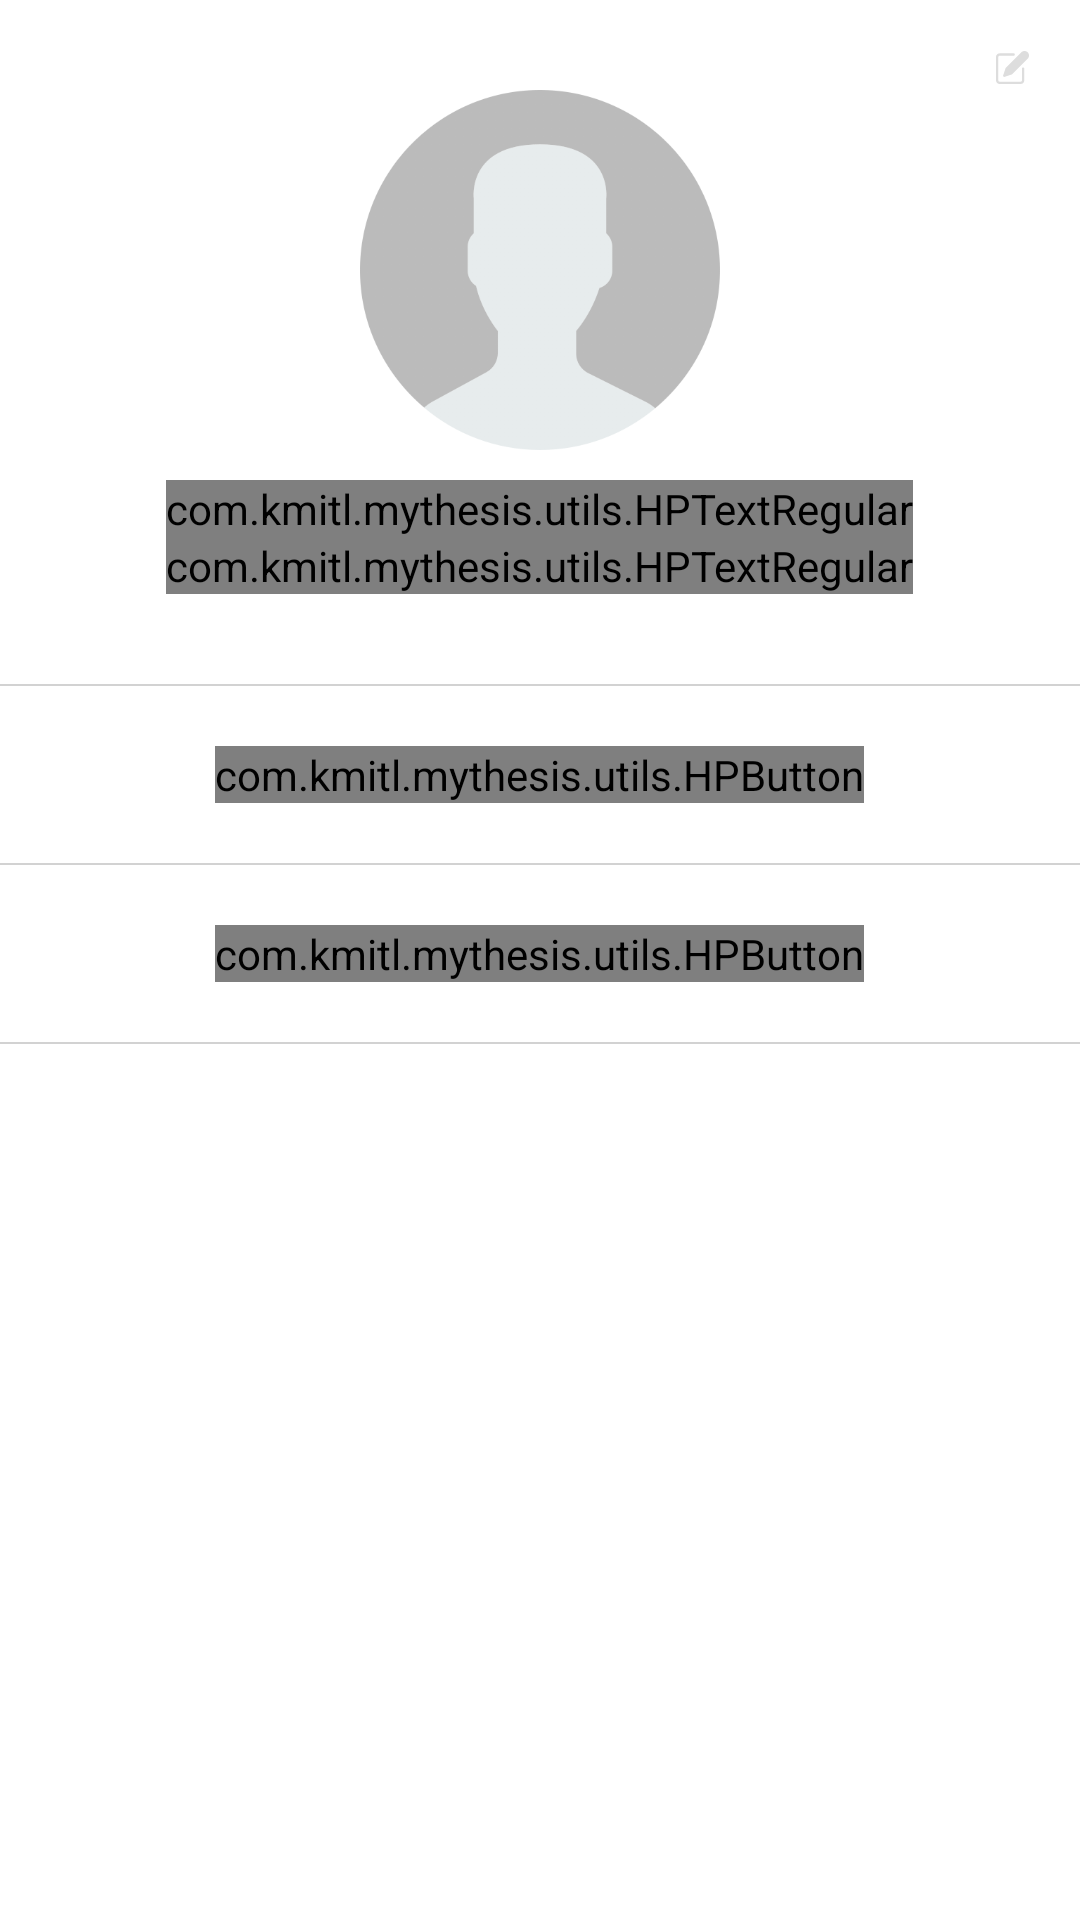

Android layout source for this screen:
<!-- AndroidManifest.xml: application theme Theme.MyThesis -->
<!-- res/layout/fragment_profile.xml -->
<?xml version="1.0" encoding="utf-8"?>
<FrameLayout
    xmlns:android="http://schemas.android.com/apk/res/android"
    xmlns:app="http://schemas.android.com/apk/res-auto"
    xmlns:tools="http://schemas.android.com/tools"
    android:layout_width="match_parent"
    android:layout_height="match_parent"
    tools:context=".view.fragments.ProfileFragment">

    <ScrollView
        android:layout_width="match_parent"
        android:layout_height="wrap_content"
        app:layout_constraintEnd_toEndOf="parent"
        app:layout_constraintStart_toStartOf="parent"
        app:layout_constraintTop_toBottomOf="parent">

        <LinearLayout
            android:layout_width="match_parent"
            android:layout_height="match_parent"
            android:layout_marginTop="@dimen/fragment_marginSide"
            android:orientation="vertical"
            android:background="@android:color/white">

            <ImageView
                android:id="@+id/ic_edit"
                android:layout_width="@dimen/fragment_marginSide"
                android:layout_height="@dimen/fragment_marginSide"
                android:layout_marginEnd="@dimen/fragment_marginSide"
                android:layout_gravity="end"
                android:padding="2dp"
                app:itemIconTint="@drawable/bottomnav_tab_color"
                android:src="@drawable/ic_profile_edit"
                />

            <FrameLayout
                android:id="@+id/fil_img"
                android:layout_width="@dimen/profile_user_image_size"
                android:layout_height="@dimen/profile_user_image_size"
                android:layout_gravity="center"
                app:layout_constraintEnd_toEndOf="parent"
                app:layout_constraintStart_toStartOf="parent">

                <ImageView
                    android:id="@+id/iv_user_photo"
                    android:layout_width="match_parent"
                    android:layout_height="match_parent"
                    android:background="@drawable/ic_user_placeholder" />

            </FrameLayout>

            <View
                android:layout_width="0dp"
                android:layout_height="0dp"
                android:layout_weight="1" />

            <LinearLayout
                android:layout_margin="@dimen/margin10"
                android:layout_width="wrap_content"
                android:layout_height="wrap_content"
                android:layout_gravity="center"
                android:orientation="vertical"
                >

                <com.kmitl.mythesis.utils.HPTextRegular
                    android:id="@+id/tv_username"
                    android:layout_width="wrap_content"
                    android:layout_height="wrap_content"
                    android:layout_gravity="center"

                    android:text="@string/label_username"
                    android:textColor="@color/black"
                    android:textSize="@dimen/profile_tv" />

                <com.kmitl.mythesis.utils.HPTextRegular
                    android:id="@+id/tv_email"
                    android:layout_width="wrap_content"
                    android:layout_height="wrap_content"
                    android:layout_gravity="center"

                    android:text="@string/label_profile_Email"
                    android:textColor="@color/black"
                    android:textSize="@dimen/profile_tv" />

            </LinearLayout>

            <LinearLayout
                android:layout_width="match_parent"
                android:layout_height="match_parent"
                android:background="@color/white"
                android:orientation="vertical">

                
                <View
                    android:layout_marginTop="@dimen/margin20"
                    android:layout_marginBottom="@dimen/margin20"
                    android:layout_width="wrap_content"
                    android:layout_height="0.75dp"
                    android:background="@color/grey"/>

                <LinearLayout
                    android:id="@+id/box_save"
                    android:layout_width="wrap_content"
                    android:layout_height="wrap_content"
                    android:layout_gravity="center"
                    android:orientation="vertical">

                    <com.kmitl.mythesis.utils.HPButton
                        android:id="@+id/btn_favorite"
                        android:layout_width="wrap_content"
                        android:layout_height="wrap_content"
                        android:background="@null"
                        android:drawableTop="@drawable/ic_profile_save"
                        android:text="@string/tv_pined"
                        android:textSize="@dimen/btn_tv_textSize"
                        android:textColor="@color/black" />

                </LinearLayout>

                
                <View
                    android:layout_marginTop="@dimen/margin20"
                    android:layout_marginBottom="@dimen/margin20"
                    android:layout_width="wrap_content"
                    android:layout_height="0.75dp"
                    android:background="@color/grey"/>

                <LinearLayout
                    android:id="@+id/box_logout"
                    android:layout_width="wrap_content"
                    android:layout_height="wrap_content"
                    android:layout_gravity="center"
                    android:orientation="vertical">

                    <com.kmitl.mythesis.utils.HPButton
                        android:id="@+id/btn_logout"
                        android:layout_width="wrap_content"
                        android:layout_height="wrap_content"
                        android:background="@null"
                        android:drawableTop="@drawable/ic_logout"
                        android:text="@string/tv_logout"
                        android:textSize="@dimen/btn_tv_textSize"
                        android:textColor="@color/black" />
                </LinearLayout>

                
                <View
                    android:layout_marginTop="@dimen/margin20"
                    android:layout_width="wrap_content"
                    android:layout_height="0.75dp"
                    android:background="@color/grey"/>

            </LinearLayout>

        </LinearLayout>

    </ScrollView>

</FrameLayout>
<!-- resources referenced by this layout -->
<resources>
  <color name="black">#000000</color>
  <color name="grey">#D2D2D2</color>
  <color name="white">#FFFFFF</color>
  <dimen name="btn_tv_textSize">16sp</dimen>
  <dimen name="fragment_marginSide">15dp</dimen>
  <dimen name="margin10">10dp</dimen>
  <dimen name="margin20">20dp</dimen>
  <dimen name="profile_tv">16sp</dimen>
  <dimen name="profile_user_image_size">120dp</dimen>
  <!-- drawable bottomnav_tab_color (drawable) -->
  <?xml version="1.0" encoding="utf-8"?>
  <selector
      xmlns:android="http://schemas.android.com/apk/res/android">
      <item android:color="@color/green4"
          android:state_checked="true"/>
      <item android:color="@color/greyNav"/>
  </selector>
  <!-- drawable ic_profile_save (drawable) -->
  <vector xmlns:android="http://schemas.android.com/apk/res/android"
      android:width="@dimen/ic_profile_size"
      android:height="@dimen/ic_profile_size"
      android:viewportWidth="512"
      android:viewportHeight="512">
    <path
        android:pathData="M384,0H149.333c-41.237,0 -74.667,33.429 -74.667,74.667v426.667c0.001,4.316 2.603,8.207 6.592,9.856c1.291,0.538 2.676,0.813 4.075,0.811c2.831,0.005 5.548,-1.115 7.552,-3.115l120.448,-120.619C260.48,434.795 325.44,499.2 332.416,507.136c3.261,4.906 9.882,6.24 14.788,2.979c1.775,-1.18 3.155,-2.864 3.964,-4.835c0.687,-1.195 0.978,-2.576 0.832,-3.947v-448c0,-17.673 14.327,-32 32,-32c5.891,0 10.667,-4.776 10.667,-10.667S389.891,0 384,0z"
        android:fillColor="@color/greyNav"/>
    <path
        android:pathData="M394.667,0L394.667,0c23.564,0 42.667,19.103 42.667,42.667v32c0,5.891 -4.776,10.667 -10.667,10.667H352l0,0V42.667C352,19.103 371.103,0 394.667,0z"
        android:fillColor="@color/greyNav"/>
  </vector>
  <string name="label_profile_Email">E - mail</string>
  <string name="label_username">  ชื่อผู้ใช้ </string>
  <string name="tv_logout">  ออกจากระบบ </string>
  <string name="tv_pined"> ที่บันทึกไว้ </string>
  <style name="Theme.MyThesis" parent="Theme.MaterialComponents.Light.NoActionBar">
  
          
          <item name="colorPrimary">@color/colorPrimary</item>
          <item name="colorPrimaryVariant">@color/green4</item>
          <item name="colorOnPrimary">@color/red_gg</item>
          
          <item name="colorSecondary">@color/darkgrey</item>
          <item name="colorSecondaryVariant">@color/blue_fb</item>
          <item name="colorOnSecondary">@color/black</item>
          
          <item name="android:statusBarColor" tools:targetApi="l">?attr/colorPrimaryVariant</item>
          
  
          <item name="colorOnBackground">@color/red_gg</item>
  
      </style>
  <color name="green4">#78ae3e</color>
  <color name="greyNav">#DDDDDD</color>
  <dimen name="ic_profile_size">40dp</dimen>
  <color name="colorPrimary">#1E1E1E</color>
  <color name="red_gg">#DB4437</color>
  <color name="darkgrey">#1E1E1E</color>
  <color name="blue_fb">#4267b2</color>
</resources>
